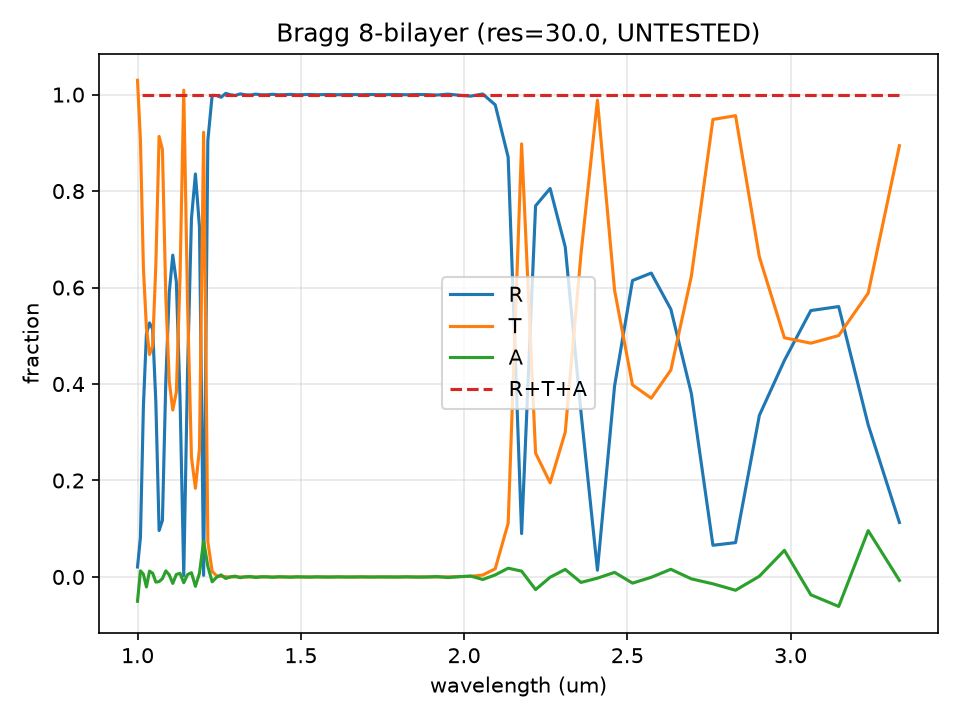

Data behind this chart, as committed beside it:
# meep=1.28.0 res=30.0 cols=wavelength_u…, R, T
3.333333333333333037e+00, 1.130120521193519051e-01, 8.940799104522483276e-01
3.237704918032786594e+00, 3.155096568677108748e-01, 5.884254329272929906e-01
3.147410358565736921e+00, 5.606177149262402404e-01, 5.004798152423556301e-01
3.062015503875968658e+00, 5.523013436191800407e-01, 4.846377091263647241e-01
2.981132075471697895e+00, 4.489397552148497450e-01, 4.958552731727924323e-01
2.904411764705881804e+00, 3.349771977604831252e-01, 6.635546749931280353e-01
2.831541218637992241e+00, 7.121709909799001093e-02, 9.563337767981699988e-01
2.762237762237762073e+00, 6.570543521304302026e-02, 9.485095680540470697e-01
2.696245733788395604e+00, 3.801696242862037112e-01, 6.237676025827271209e-01
2.633333333333333304e+00, 5.551341260436642999e-01, 4.289530568819664991e-01
2.573289902280130104e+00, 6.300131309568145488e-01, 3.706748909947171211e-01
2.515923566878980999e+00, 6.145891920696922028e-01, 3.981654922648065198e-01
2.461059190031152255e+00, 3.961314788115889995e-01, 5.943539076321979753e-01
2.408536585365853799e+00, 1.398878276175808538e-02, 9.884773060457826555e-01
2.358208955223880299e+00, 3.413831901720599249e-01, 6.699263804817204848e-01
2.309941520467836185e+00, 6.840785990057773880e-01, 3.002546530108572420e-01
2.263610315186246336e+00, 8.053835980896599800e-01, 1.951576932662772990e-01
2.219101123595505598e+00, 7.694024861186172792e-01, 2.567747100650039083e-01
2.176308539944903586e+00, 8.994161143984756579e-02, 8.979780946348314696e-01
2.135135135135135087e+00, 8.703610709631196540e-01, 1.114313893235129305e-01
2.095490716180371304e+00, 9.788033059468967956e-01, 1.693393073547068417e-02
2.057291666666666519e+00, 1.001210572147746003e+00, 4.062353991281788743e-03
2.020460358056265893e+00, 9.968518359561443498e-01, 1.228759892156691463e-03
1.984924623115577713e+00, 9.987491539047188560e-01, 6.613439892092903274e-04
1.950617283950617065e+00, 1.000948312575300925e+00, 2.900452579362984107e-04
1.917475728155339842e+00, 9.991383876090541571e-01, 1.286582627913376278e-04
1.885441527446301002e+00, 9.999684828663366609e-01, 1.033170653250865947e-04
1.854460093896713735e+00, 1.000243169024356948e+00, 5.515269071988342613e-05
1.824480369515011358e+00, 9.996619981016936496e-01, 2.954885342276778701e-05
1.795454545454545192e+00, 1.000170879410881675e+00, 3.040437532285605540e-05
1.767337807606264022e+00, 9.999342050775728019e-01, 1.774103929558575884e-05
1.740088105726872447e+00, 9.998960049029590458e-01, 1.106965000810082148e-05
1.713665943600867658e+00, 1.000184316597477086e+00, 1.354983576448379217e-05
1.688034188034187810e+00, 9.997867815771688260e-01, 8.243875921579567226e-06
1.663157894736842168e+00, 1.000049342566483146e+00, 6.005990306359230016e-06
1.639004149377593533e+00, 1.000145549154300539e+00, 8.293661436896151726e-06
1.615541922290388621e+00, 9.997127010943475112e-01, 5.153242924486446276e-06
1.592741935483870996e+00, 1.000180278726070959e+00, 4.452335067727433552e-06
1.570576540755467043e+00, 1.000078596479029747e+00, 6.638211627878116688e-06
1.549019607843137303e+00, 9.996720991539095325e-01, 4.198750905119701460e-06
1.528046421663443066e+00, 1.000311991715001625e+00, 4.367093204909171701e-06
1.507633587786259666e+00, 9.999818936902534761e-01, 6.804322044885800945e-06
1.487758945386064013e+00, 9.996476300032779427e-01, 4.444644856837305469e-06
1.468401486988847759e+00, 1.000457921900865355e+00, 5.625646052675104481e-06
1.449541284403669694e+00, 9.998339332009883451e-01, 8.952458637652978580e-06
1.431159420289855211e+00, 9.996296648352933634e-01, 6.236059482903034191e-06
1.413237924865831774e+00, 1.000647863968365803e+00, 9.598225635732911975e-06
1.395759717314487558e+00, 9.996009282941075158e-01, 1.547653004343733899e-05
1.378708551483420530e+00, 9.996230847184994772e-01, 1.213645082287617542e-05
1.362068965517241548e+00, 1.000951138909019100e+00, 2.252056258212512964e-05
1.345826235093696921e+00, 9.991682059179888276e-01, 3.731994790754678703e-05
1.329966329966330019e+00, 9.996450686138905750e-01, 3.561027803171304233e-05
1.314475873544093343e+00, 1.001495384035433700e+00, 7.890896306908637718e-05
1.299342105263157965e+00, 9.981713549044585188e-01, 1.417863913772243853e-04
1.284552845528455389e+00, 9.996954138255824684e-01, 1.834887503219098171e-04
1.270096463022508004e+00, 1.002551661725878063e+00, 5.028574217500012423e-04
1.255961844197138300e+00, 9.945371119135346660e-01, 1.141998415023795467e-03
1.242138364779874271e+00, 9.981120587288327961e-01, 2.509563319561641283e-03
1.228615863141524045e+00, 9.985268858821108040e-01, 1.155965160890502254e-02
1.215384615384615508e+00, 9.049895690834314221e-01, 7.316194975192813477e-02
... 20 more rows
